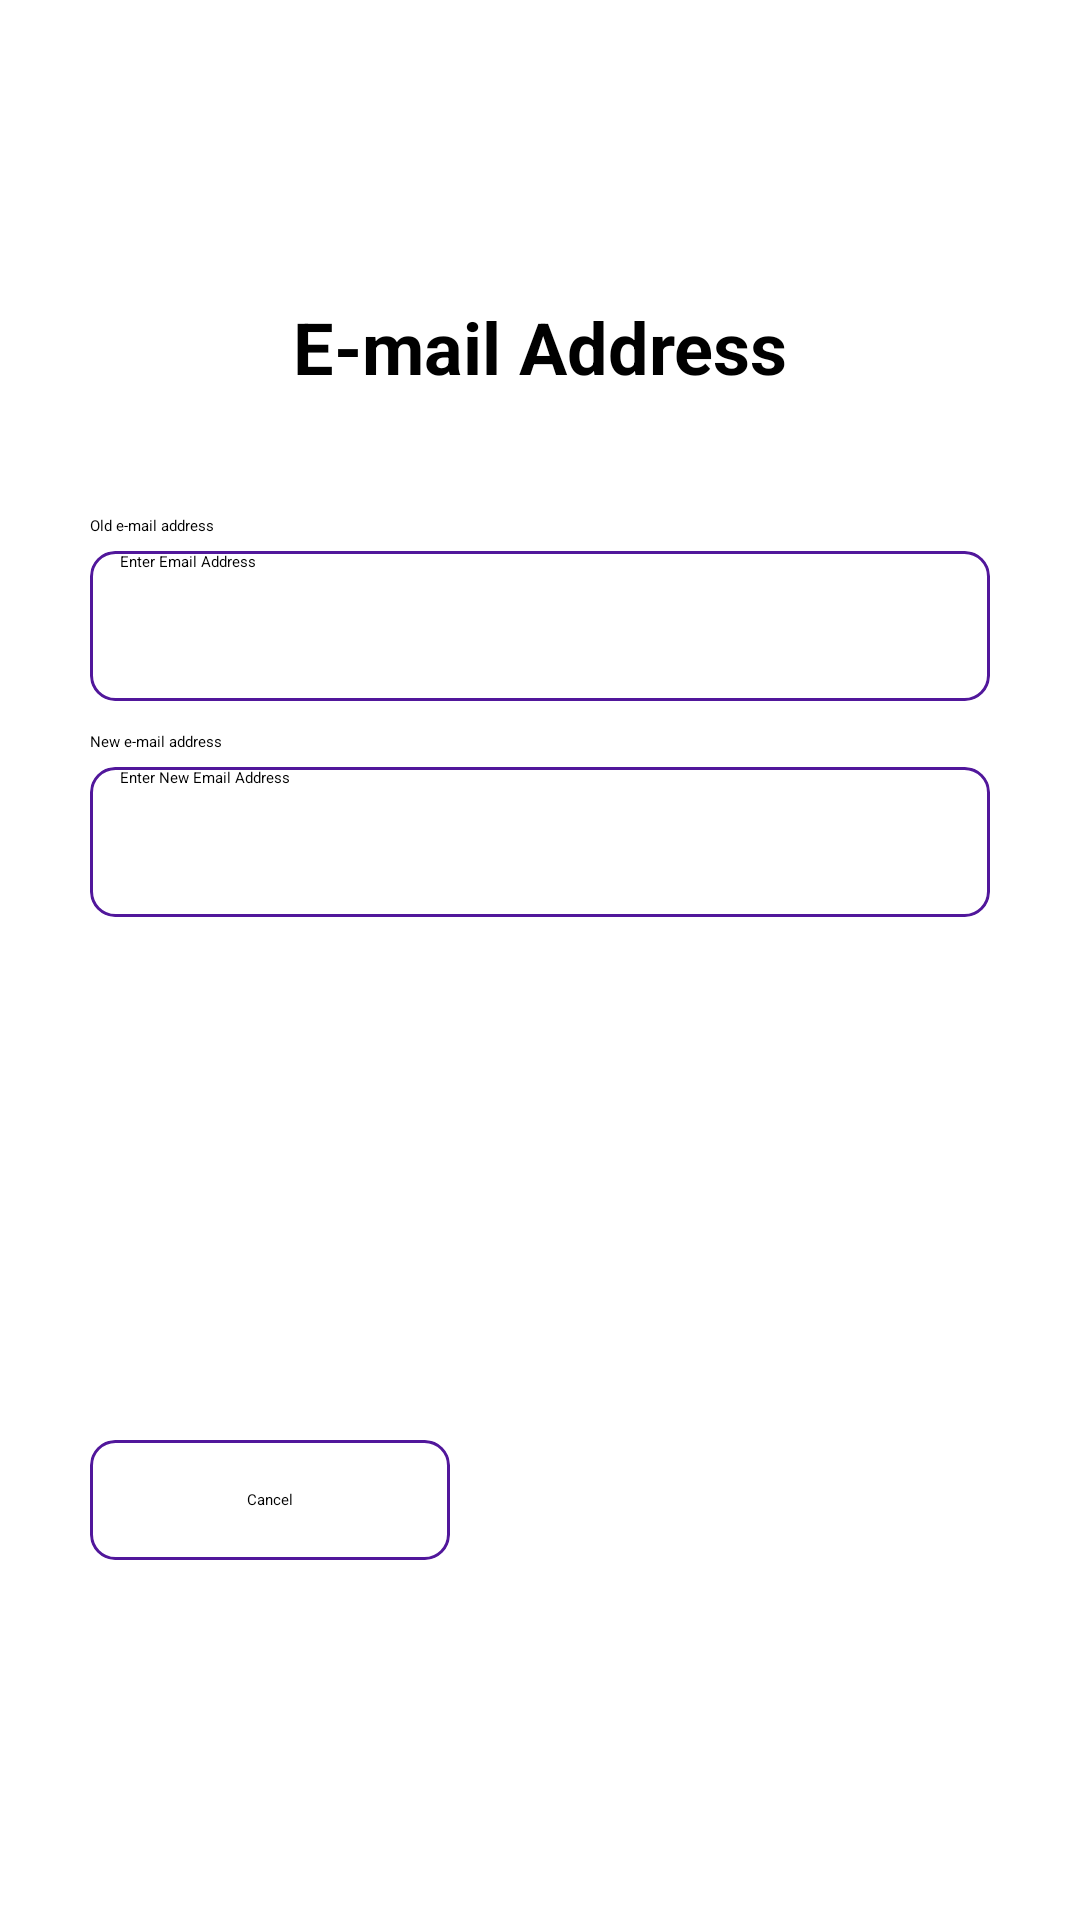

Android layout source for this screen:
<!-- AndroidManifest.xml: application theme Theme.Fokus -->
<!-- res/layout/fragment_changeemail.xml -->
<?xml version="1.0" encoding="utf-8"?>
<RelativeLayout xmlns:android="http://schemas.android.com/apk/res/android"
    android:layout_width="match_parent"
    android:layout_height="match_parent"
    xmlns:app="http://schemas.android.com/apk/res-auto"
    android:background="@color/white">


    <LinearLayout
        android:layout_width="match_parent"
        android:layout_height="match_parent"
        android:orientation="vertical"
        android:gravity="top">


        <LinearLayout
            android:layout_width="match_parent"
            android:layout_height="350dp"
            android:gravity="center"
            android:orientation="vertical">


            <ImageButton
                android:id="@+id/backBtn"
                android:layout_width="wrap_content"
                android:layout_height="wrap_content"
                android:layout_marginTop="30dp"
                android:layout_marginEnd="150dp"
                android:background="@null"
                android:src="@drawable/arrowback" />


            <TextView
                android:layout_width="200dp"
                android:layout_height="wrap_content"
                android:layout_marginTop="25dp"
                android:gravity="center"
                android:text="E-mail Address"
                android:textColor="@color/black"
                android:textSize="24sp"
                android:textStyle="bold" />


            <LinearLayout
                android:layout_width="wrap_content"
                android:layout_height="wrap_content"
                android:gravity="start"
                android:orientation="vertical">


                <TextView
                    android:layout_width="wrap_content"
                    android:layout_height="wrap_content"
                    android:layout_marginTop="40dp"
                    android:text="Old e-mail address"
                    android:textColor="@color/black" />


                <androidx.cardview.widget.CardView
                    android:layout_width="wrap_content"
                    android:layout_height="wrap_content"
                    android:layout_marginTop="5dp"
                    app:cardCornerRadius="8dp"
                    app:cardElevation="8dp"
                    app:cardBackgroundColor="@color/white">


                    <LinearLayout
                        android:layout_width="300dp"
                        android:layout_height="50dp"
                        android:background="@drawable/etcontainer" >


                        <EditText
                            android:id="@+id/oldEmail"
                            android:layout_width="280dp"
                            android:layout_height="50dp"
                            android:layout_marginStart="10dp"
                            android:background="@null"
                            android:hint="Enter Email Address"
                            android:singleLine="true"
                            android:textColor="@color/black" />


                    </LinearLayout>


                </androidx.cardview.widget.CardView>


                <TextView
                    android:layout_width="wrap_content"
                    android:layout_height="wrap_content"
                    android:layout_marginTop="10dp"
                    android:text="New e-mail address"
                    android:textColor="@color/black" />


                <androidx.cardview.widget.CardView
                    android:layout_width="wrap_content"
                    android:layout_height="wrap_content"
                    android:layout_marginTop="5dp"
                    app:cardCornerRadius="8dp"
                    app:cardElevation="8dp"
                    app:cardBackgroundColor="@color/white">


                    <LinearLayout
                        android:layout_width="300dp"
                        android:layout_height="50dp"
                        android:background="@drawable/etcontainer" >


                        <EditText
                            android:id="@+id/newEmail"
                            android:layout_width="280dp"
                            android:layout_height="50dp"
                            android:layout_marginStart="10dp"
                            android:background="@null"
                            android:hint="Enter New Email Address"
                            android:singleLine="true"
                            android:textColor="@color/black" />


                    </LinearLayout>


                </androidx.cardview.widget.CardView>




            </LinearLayout>


        </LinearLayout>


    </LinearLayout>


    <LinearLayout
        android:layout_width="match_parent"
        android:layout_height="130dp"
        android:layout_alignParentBottom="true"
        android:layout_marginBottom="75dp"
        android:gravity="center"
        android:orientation="horizontal">


        <androidx.cardview.widget.CardView
            android:layout_width="wrap_content"
            android:layout_height="wrap_content"
            app:cardCornerRadius="8dp"
            app:cardElevation="8dp"
            app:cardBackgroundColor="@color/white">


            <TextView
                android:id="@+id/cancelBtn"
                android:layout_width="120dp"
                android:layout_height="40dp"
                android:gravity="center"
                android:text="Cancel"
                android:textColor="@color/black"
                android:background="@drawable/cancelbtn_selector"/>


        </androidx.cardview.widget.CardView>


        <androidx.cardview.widget.CardView
            android:layout_width="wrap_content"
            android:layout_height="wrap_content"
            android:layout_marginStart="60dp"
            app:cardCornerRadius="8dp"
            app:cardElevation="8dp"
            app:cardBackgroundColor="@color/white">


            <TextView
                android:id="@+id/saveBtn"
                android:layout_width="120dp"
                android:layout_height="40dp"
                android:text="Save"
                android:gravity="center"
                android:textColor="@color/white"
                android:background="@drawable/purplebtn_selector"/>


        </androidx.cardview.widget.CardView>




    </LinearLayout>


</RelativeLayout>
<!-- resources referenced by this layout -->
<resources>
  <color name="black">#000000</color>
  <color name="white">#FFFFFFFF</color>
  <!-- drawable cancelbtn_selector (drawable) -->
  <?xml version="1.0" encoding="utf-8"?>
  <selector xmlns:android="http://schemas.android.com/apk/res/android">
      
      <item android:state_pressed="true">
          <shape android:shape="rectangle">
              <solid android:color="@color/lightgray"/> 
              <corners android:radius="8dp"/>
          </shape>
      </item>
  
      
      <item>
          <shape android:shape="rectangle">
              <stroke android:color="@color/DarkPurple" android:width="1dp"/>
              <solid android:color="@color/white"/> 
              <corners android:radius="8dp"/>
          </shape>
      </item>
  
  </selector>
  <!-- drawable etcontainer (drawable) -->
  <?xml version="1.0" encoding="utf-8"?>
  <shape xmlns:android="http://schemas.android.com/apk/res/android"
      android:shape="rectangle">
  
      <stroke android:width="1dp" android:color="@color/DarkPurple" />
      <corners android:radius="8dp" />
      <solid android:color="@color/white"/>
  
  </shape>
  <color name="lightgray">#D3D3D3</color>
  <color name="DarkPurple">#51179B</color>
</resources>
